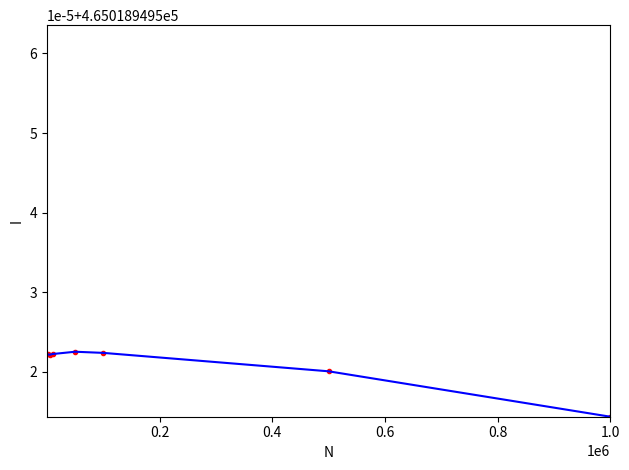

This figure's Python source:
import numpy as np
from numpy import random
import matplotlib.pyplot as plt

def f(r):
	 f = 2*sigma*sigma/G
	 return(f)

sigma = 10. #km/s
r_max = 10. #pc
r_min = 0.
G = 4.3009e-3 #pc (Km/s)^2 Msun^-1
k = 1
N = 1000 #number of division of the interval
h = r_max/N
I=0.0
for k in range(N):
	I += h*f(k*h)
I += h*(1/2*f(r_min)+1/2*f(r_max)) # Msun
print('Trapezoidal integral',I)

# -------- MONTE CARLO INTEGRATION --------

random.seed(42)

N1 = [1e3 , 5e3 , 1e4 , 5e4 , 1e5 , 5e5 , 1e6 , 5e6]
N1 = np.array(N1)
fmedio = np.zeros(len(N1),float)
I1 = np.zeros(len(N1),float)

for i in range(len(N1)):
	r = []
	x = np.random.rand(int(N1[i]))
	x1 = x*(r_max)
	for j in range(int(N1[i])):
		r.append(f(x1[j]))
	I1[i] = sum(r)
	I1[i] *= r_max/N1[i]
print('Monte Carlo Itegrals:' , I1)

a = plt.plot(N1,I1,'r.')
b = plt.plot(N1,I1,'b-')
plt.xlabel('N')
plt.ylabel('I')
plt.xlim(1e2,1e6)
plt.ylim(465018.94951437,465018.94956355)

plt.tight_layout()
plt.show()